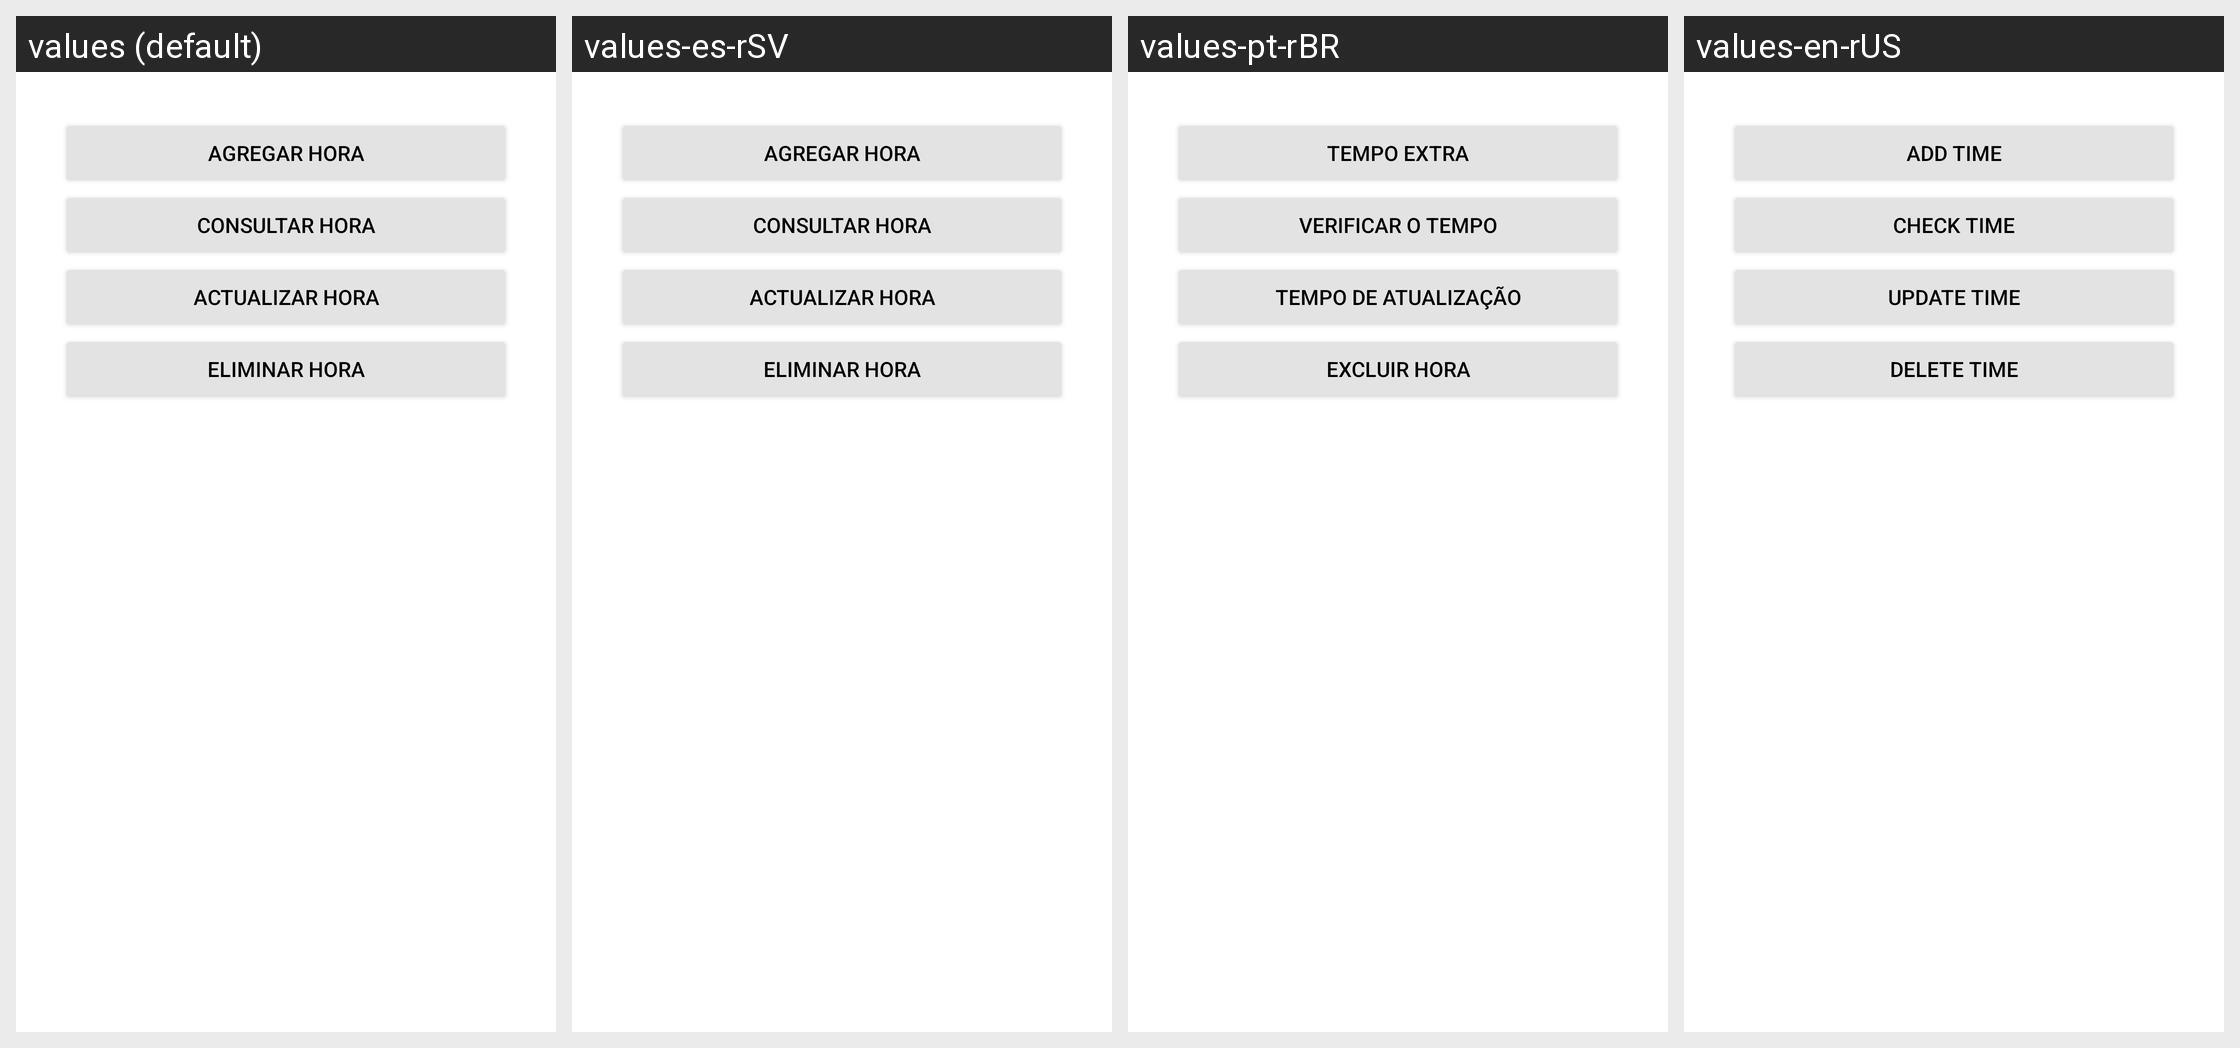

Strings drawn on this Android screen and how each of the app's shown locales translates them:
Android screen res/layout/fragment_hora.xml rendered under 4 locales, left to right: values (default), values-es-rSV, values-pt-rBR, values-en-rUS. Device: Nexus 5 (rendered at 1080×1920; each locale shown at half size, 540×960, under a caption strip naming it); theme Theme.PolideportivoUES.
Strings drawn on this screen, with the default value and each locale's value (text and hints the layout hard-codes, and strings that could not be matched under every locale, appear in the picture but are not listed):

AgregarHoraFragment
  values: Agregar Hora
  values-es-rSV: Agregar Hora
  values-pt-rBR: Tempo extra
  values-en-rUS: Add Time

ConsultarHoraFragment
  values: Consultar Hora
  values-es-rSV: Consultar Hora
  values-pt-rBR: Verificar o tempo
  values-en-rUS: Check Time

ActualizarHoraFragment
  values: Actualizar Hora
  values-es-rSV: Actualizar Hora
  values-pt-rBR: Tempo de atualização
  values-en-rUS: Update Time

EliminarHoraFragment
  values: Eliminar Hora
  values-es-rSV: Eliminar Hora
  values-pt-rBR: Excluir hora
  values-en-rUS: Delete Time
